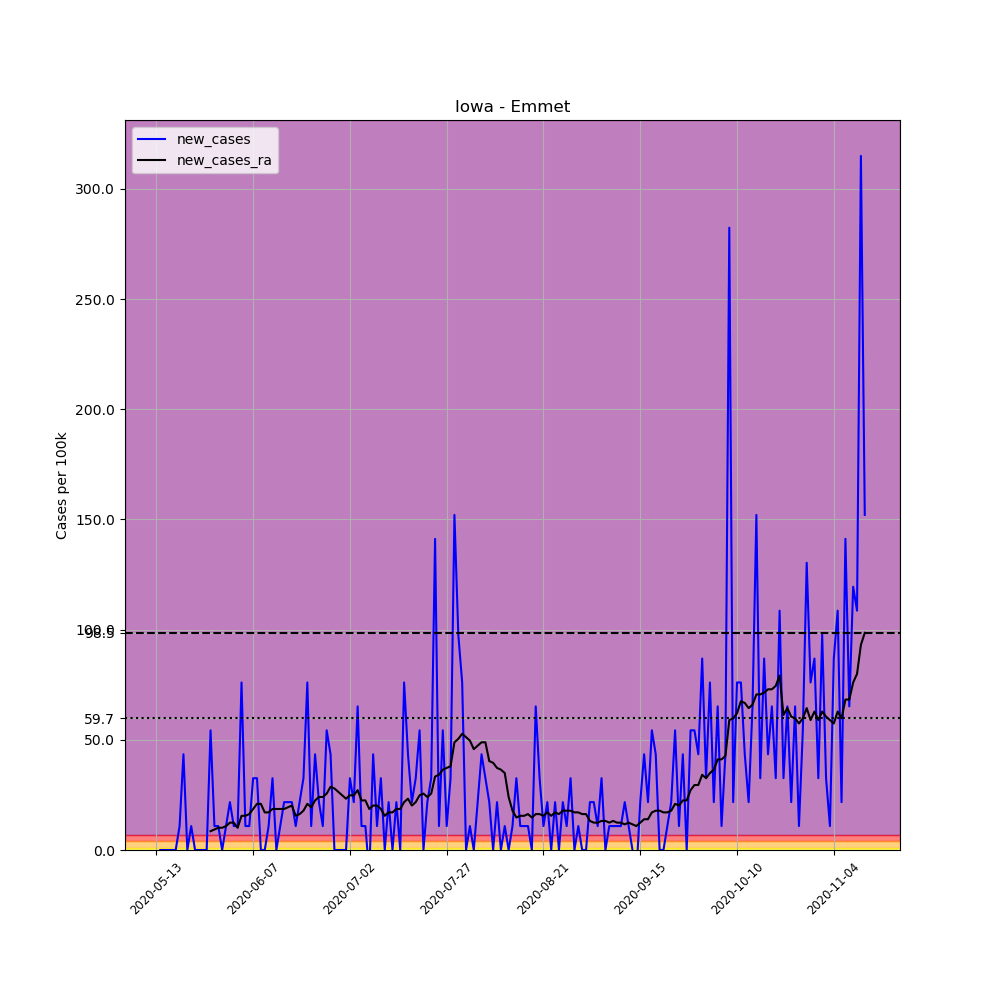

The file beside this chart, header and first rows:
, date, county, state, fips, cases, deaths, COUNTY, STNAME, CTYNAME, POPESTIMATE2019, per_100k, new_cases, new_cases_ra
667882, 2020-05-13, Emmet, Iowa, 19063, 1, 0, 63, Iowa, Emmet, 9208, 10.86, , 
667883, 2020-05-14, Emmet, Iowa, 19063, 1, 0, 63, Iowa, Emmet, 9208, 10.86, 0.0, 
667884, 2020-05-15, Emmet, Iowa, 19063, 1, 0, 63, Iowa, Emmet, 9208, 10.86, 0.0, 
667885, 2020-05-16, Emmet, Iowa, 19063, 1, 0, 63, Iowa, Emmet, 9208, 10.86, 0.0, 
667886, 2020-05-17, Emmet, Iowa, 19063, 1, 0, 63, Iowa, Emmet, 9208, 10.86, 0.0, 
667887, 2020-05-18, Emmet, Iowa, 19063, 1, 0, 63, Iowa, Emmet, 9208, 10.86, 0.0, 
667888, 2020-05-19, Emmet, Iowa, 19063, 2, 0, 63, Iowa, Emmet, 9208, 21.72, 10.86, 
667889, 2020-05-20, Emmet, Iowa, 19063, 6, 0, 63, Iowa, Emmet, 9208, 65.16, 43.44, 
667890, 2020-05-21, Emmet, Iowa, 19063, 6, 0, 63, Iowa, Emmet, 9208, 65.16, 0.0, 
667891, 2020-05-22, Emmet, Iowa, 19063, 7, 0, 63, Iowa, Emmet, 9208, 76.02, 10.86, 
667892, 2020-05-23, Emmet, Iowa, 19063, 7, 0, 63, Iowa, Emmet, 9208, 76.02, 0.0, 
667893, 2020-05-24, Emmet, Iowa, 19063, 7, 0, 63, Iowa, Emmet, 9208, 76.02, 0.0, 
667894, 2020-05-25, Emmet, Iowa, 19063, 7, 0, 63, Iowa, Emmet, 9208, 76.02, 0.0, 
667895, 2020-05-26, Emmet, Iowa, 19063, 7, 0, 63, Iowa, Emmet, 9208, 76.02, 0.0, 
667896, 2020-05-27, Emmet, Iowa, 19063, 12, 0, 63, Iowa, Emmet, 9208, 130.3, 54.3, 8.533
667897, 2020-05-28, Emmet, Iowa, 19063, 13, 0, 63, Iowa, Emmet, 9208, 141.2, 10.86, 9.309
667898, 2020-05-29, Emmet, Iowa, 19063, 14, 0, 63, Iowa, Emmet, 9208, 152, 10.86, 10.08
667899, 2020-05-30, Emmet, Iowa, 19063, 14, 0, 63, Iowa, Emmet, 9208, 152, 0.0, 10.08
667900, 2020-05-31, Emmet, Iowa, 19063, 15, 0, 63, Iowa, Emmet, 9208, 162.9, 10.86, 10.86
667901, 2020-06-01, Emmet, Iowa, 19063, 17, 0, 63, Iowa, Emmet, 9208, 184.6, 21.72, 12.41
667902, 2020-06-02, Emmet, Iowa, 19063, 18, 0, 63, Iowa, Emmet, 9208, 195.5, 10.86, 12.41
667903, 2020-06-03, Emmet, Iowa, 19063, 19, 0, 63, Iowa, Emmet, 9208, 206.3, 10.86, 10.08
667904, 2020-06-04, Emmet, Iowa, 19063, 26, 0, 63, Iowa, Emmet, 9208, 282.4, 76.02, 15.51
667905, 2020-06-05, Emmet, Iowa, 19063, 27, 0, 63, Iowa, Emmet, 9208, 293.2, 10.86, 15.51
667906, 2020-06-06, Emmet, Iowa, 19063, 28, 0, 63, Iowa, Emmet, 9208, 304.1, 10.86, 16.29
667907, 2020-06-07, Emmet, Iowa, 19063, 31, 0, 63, Iowa, Emmet, 9208, 336.7, 32.58, 18.62
667908, 2020-06-08, Emmet, Iowa, 19063, 34, 0, 63, Iowa, Emmet, 9208, 369.2, 32.58, 20.94
667909, 2020-06-09, Emmet, Iowa, 19063, 34, 0, 63, Iowa, Emmet, 9208, 369.2, 0.0, 20.94
667910, 2020-06-10, Emmet, Iowa, 19063, 34, 0, 63, Iowa, Emmet, 9208, 369.2, 0.0, 17.07
667911, 2020-06-11, Emmet, Iowa, 19063, 35, 0, 63, Iowa, Emmet, 9208, 380.1, 10.86, 17.07
667912, 2020-06-12, Emmet, Iowa, 19063, 38, 0, 63, Iowa, Emmet, 9208, 412.7, 32.58, 18.62
667913, 2020-06-13, Emmet, Iowa, 19063, 38, 0, 63, Iowa, Emmet, 9208, 412.7, 0.0, 18.62
667914, 2020-06-14, Emmet, Iowa, 19063, 39, 0, 63, Iowa, Emmet, 9208, 423.5, 10.86, 18.62
667915, 2020-06-15, Emmet, Iowa, 19063, 41, 0, 63, Iowa, Emmet, 9208, 445.3, 21.72, 18.62
667916, 2020-06-16, Emmet, Iowa, 19063, 43, 0, 63, Iowa, Emmet, 9208, 467, 21.72, 19.39
667917, 2020-06-17, Emmet, Iowa, 19063, 45, 0, 63, Iowa, Emmet, 9208, 488.7, 21.72, 20.17
667918, 2020-06-18, Emmet, Iowa, 19063, 46, 0, 63, Iowa, Emmet, 9208, 499.6, 10.86, 15.51
667919, 2020-06-19, Emmet, Iowa, 19063, 48, 0, 63, Iowa, Emmet, 9208, 521.3, 21.72, 16.29
667920, 2020-06-20, Emmet, Iowa, 19063, 51, 0, 63, Iowa, Emmet, 9208, 553.9, 32.58, 17.84
667921, 2020-06-21, Emmet, Iowa, 19063, 58, 0, 63, Iowa, Emmet, 9208, 629.9, 76.02, 20.94
667922, 2020-06-22, Emmet, Iowa, 19063, 59, 0, 63, Iowa, Emmet, 9208, 640.7, 10.86, 19.39
667923, 2020-06-23, Emmet, Iowa, 19063, 63, 0, 63, Iowa, Emmet, 9208, 684.2, 43.44, 22.5
667924, 2020-06-24, Emmet, Iowa, 19063, 65, 0, 63, Iowa, Emmet, 9208, 705.9, 21.72, 24.05
667925, 2020-06-25, Emmet, Iowa, 19063, 66, 0, 63, Iowa, Emmet, 9208, 716.8, 10.86, 24.05
667926, 2020-06-26, Emmet, Iowa, 19063, 71, 0, 63, Iowa, Emmet, 9208, 771.1, 54.3, 25.6
667927, 2020-06-27, Emmet, Iowa, 19063, 75, 0, 63, Iowa, Emmet, 9208, 814.5, 43.44, 28.7
667928, 2020-06-28, Emmet, Iowa, 19063, 75, 0, 63, Iowa, Emmet, 9208, 814.5, 0.0, 27.93
667929, 2020-06-29, Emmet, Iowa, 19063, 75, 0, 63, Iowa, Emmet, 9208, 814.5, 0.0, 26.37
667930, 2020-06-30, Emmet, Iowa, 19063, 75, 0, 63, Iowa, Emmet, 9208, 814.5, 0.0, 24.82
667931, 2020-07-01, Emmet, Iowa, 19063, 75, 0, 63, Iowa, Emmet, 9208, 814.5, 0.0, 23.27
667932, 2020-07-02, Emmet, Iowa, 19063, 78, 0, 63, Iowa, Emmet, 9208, 847.1, 32.58, 24.82
667933, 2020-07-03, Emmet, Iowa, 19063, 80, 0, 63, Iowa, Emmet, 9208, 868.8, 21.72, 24.82
667934, 2020-07-04, Emmet, Iowa, 19063, 86, 0, 63, Iowa, Emmet, 9208, 934, 65.16, 27.15
667935, 2020-07-05, Emmet, Iowa, 19063, 87, 0, 63, Iowa, Emmet, 9208, 944.8, 10.86, 22.5
667936, 2020-07-06, Emmet, Iowa, 19063, 88, 0, 63, Iowa, Emmet, 9208, 955.7, 10.86, 22.5
667937, 2020-07-07, Emmet, Iowa, 19063, 87, 0, 63, Iowa, Emmet, 9208, 944.8, -10.86, 18.62
667938, 2020-07-08, Emmet, Iowa, 19063, 91, 0, 63, Iowa, Emmet, 9208, 988.3, 43.44, 20.17
667939, 2020-07-09, Emmet, Iowa, 19063, 92, 0, 63, Iowa, Emmet, 9208, 999.1, 10.86, 20.17
667940, 2020-07-10, Emmet, Iowa, 19063, 95, 0, 63, Iowa, Emmet, 9208, 1032, 32.58, 18.62
667941, 2020-07-11, Emmet, Iowa, 19063, 95, 0, 63, Iowa, Emmet, 9208, 1032, 0.0, 15.51
... 124 more rows
